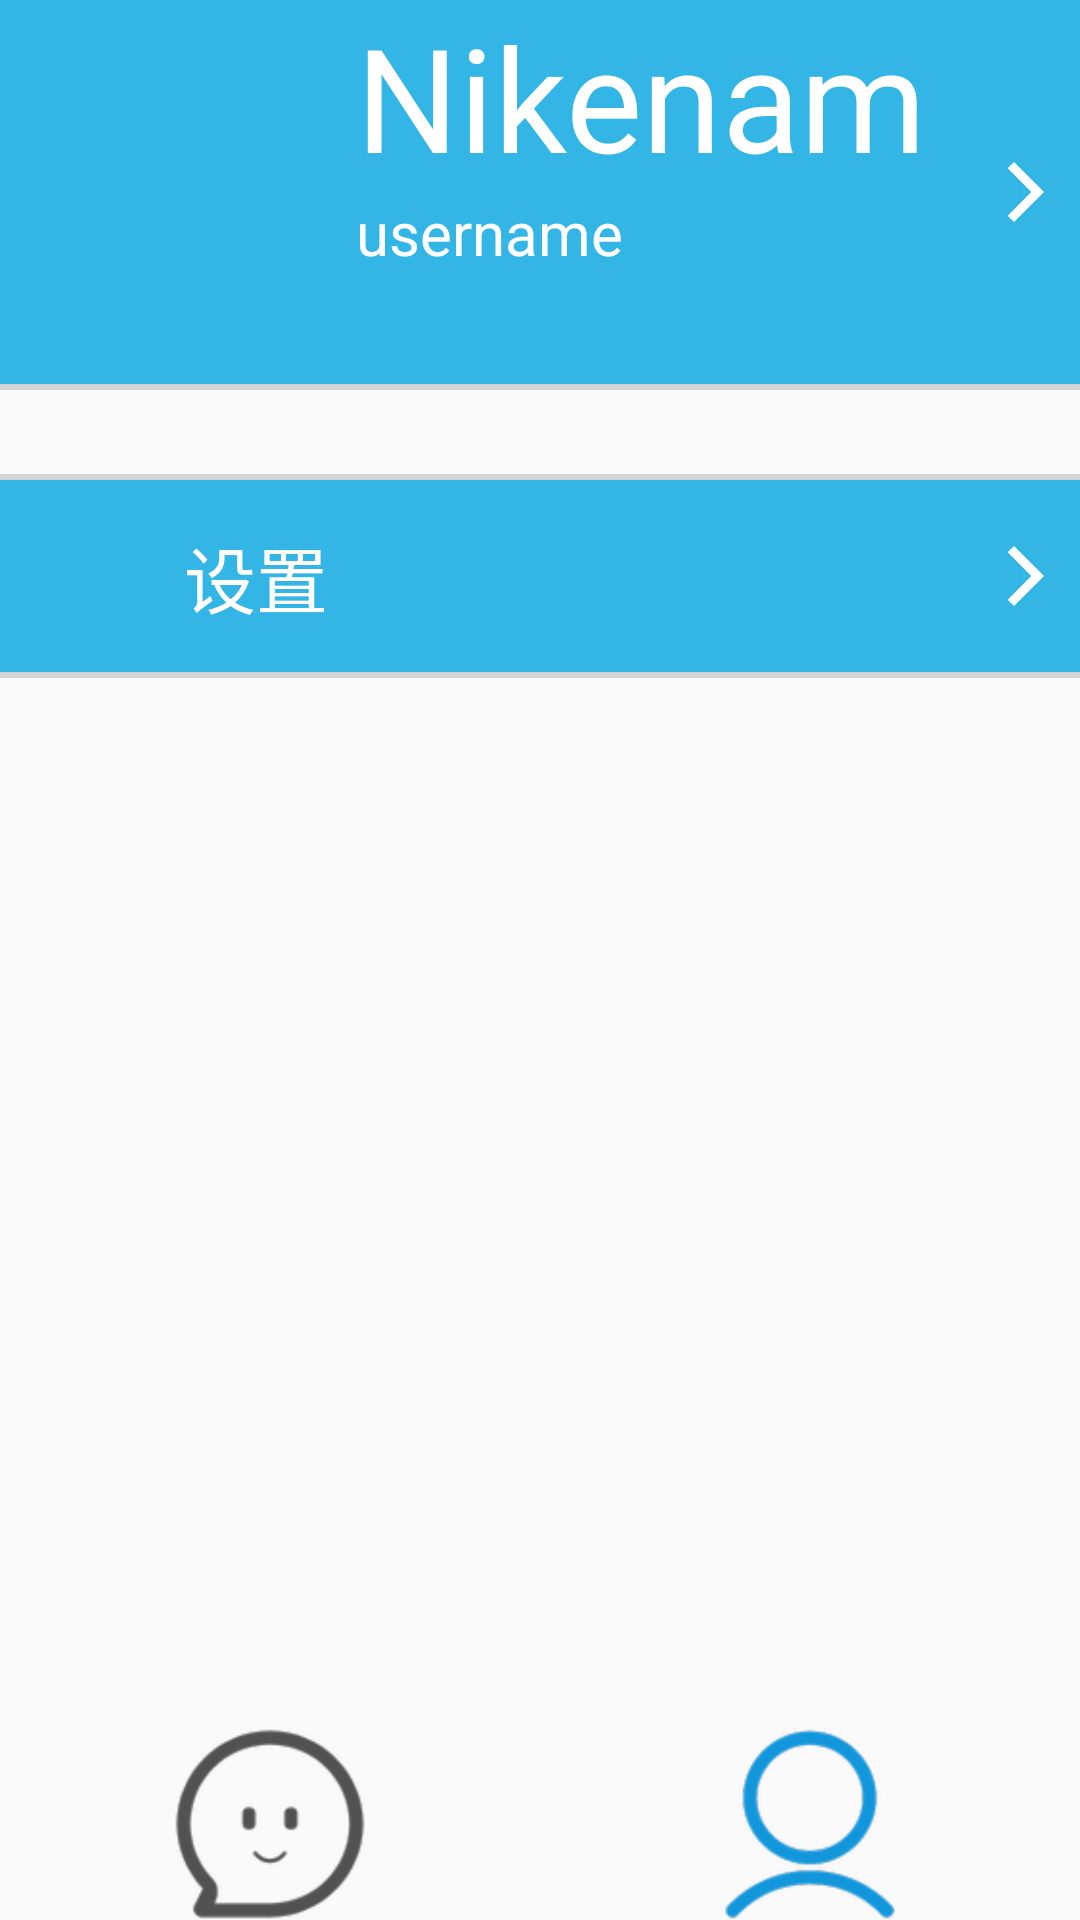

This screen was rendered from an Android layout file. Write that file and the resources it references.
<!-- AndroidManifest.xml: application theme AppTheme -->
<!-- res/layout/activity_list_user.xml -->
<?xml version="1.0" encoding="utf-8"?>
<android.support.constraint.ConstraintLayout xmlns:android="http://schemas.android.com/apk/res/android"
    xmlns:app="http://schemas.android.com/apk/res-auto"
    xmlns:tools="http://schemas.android.com/tools"
    android:layout_width="match_parent"
    android:layout_height="match_parent">

    <ProgressBar
        android:id="@+id/progressBar3"
        style="?android:attr/progressBarStyleHorizontal"
        android:layout_width="0dp"
        android:layout_height="wrap_content"
        app:layout_constraintBottom_toTopOf="@+id/guideline7"
        app:layout_constraintEnd_toEndOf="parent"
        app:layout_constraintStart_toStartOf="parent"
        app:layout_constraintTop_toTopOf="@+id/guideline7" />



    <ProgressBar
        android:id="@+id/progressBar4"
        style="?android:attr/progressBarStyleHorizontal"
        android:layout_width="0dp"
        android:layout_height="wrap_content"
        app:layout_constraintBottom_toTopOf="@+id/guideline13"
        app:layout_constraintEnd_toEndOf="parent"
        app:layout_constraintStart_toStartOf="parent"
        app:layout_constraintTop_toTopOf="@+id/guideline13" />

    <ProgressBar
        android:id="@+id/progressBar5"
        style="?android:attr/progressBarStyleHorizontal"
        android:layout_width="0dp"
        android:layout_height="wrap_content"
        app:layout_constraintBottom_toTopOf="@+id/guideline18"
        app:layout_constraintEnd_toEndOf="parent"
        app:layout_constraintStart_toStartOf="parent"
        app:layout_constraintTop_toTopOf="@+id/guideline18" />

    <ImageButton
        android:id="@+id/UserImgBtn2"
        android:layout_width="0dp"
        android:layout_height="0dp"
        android:background="@android:color/holo_blue_light"
        app:layout_constraintBottom_toTopOf="@+id/guideline7"
        app:layout_constraintEnd_toEndOf="parent"
        app:layout_constraintHorizontal_bias="1.0"
        app:layout_constraintStart_toStartOf="parent"
        app:layout_constraintTop_toTopOf="parent"
        app:layout_constraintVertical_bias="0.0"
        tools:srcCompat="@android:color/holo_blue_light" />

    <android.support.constraint.Guideline
        android:id="@+id/guideline"
        android:layout_width="wrap_content"
        android:layout_height="wrap_content"
        android:orientation="vertical"
        app:layout_constraintGuide_percent="0.33" />

    <android.support.constraint.Guideline
        android:id="@+id/guideline47"
        android:layout_width="wrap_content"
        android:layout_height="wrap_content"
        android:orientation="vertical"
        app:layout_constraintGuide_percent="0.5" />

    <android.support.constraint.Guideline
        android:id="@+id/guideline16"
        android:layout_width="wrap_content"
        android:layout_height="wrap_content"
        android:orientation="vertical"
        app:layout_constraintGuide_percent="0.26" />

    <android.support.constraint.Guideline
        android:id="@+id/guideline17"
        android:layout_width="wrap_content"
        android:layout_height="wrap_content"
        android:orientation="vertical"
        app:layout_constraintGuide_percent="0.08" />

    <android.support.constraint.Guideline
        android:id="@+id/guideline9"
        android:layout_width="wrap_content"
        android:layout_height="wrap_content"
        android:orientation="vertical"
        app:layout_constraintGuide_percent="0.17" />

    <android.support.constraint.Guideline
        android:id="@+id/guideline3"
        android:layout_width="wrap_content"
        android:layout_height="wrap_content"
        android:orientation="vertical"
        app:layout_constraintGuide_percent="0.66" />

    <android.support.constraint.Guideline
        android:id="@+id/guideline12"
        android:layout_width="wrap_content"
        android:layout_height="wrap_content"
        android:orientation="vertical"
        app:layout_constraintGuide_percent="0.9" />

    <android.support.constraint.Guideline
        android:id="@+id/guideline2"
        android:layout_width="wrap_content"
        android:layout_height="wrap_content"
        android:orientation="horizontal"
        app:layout_constraintGuide_percent="0.9" />

    <ImageButton
        android:id="@+id/homeBtn"
        android:layout_width="0dp"
        android:layout_height="0dp"
        android:background="@android:color/transparent"
        android:contentDescription="TODO"
        android:scaleType="centerInside"
        app:layout_constraintBottom_toBottomOf="parent"
        app:layout_constraintEnd_toStartOf="@+id/guideline47"
        app:layout_constraintStart_toStartOf="parent"
        app:layout_constraintTop_toTopOf="@+id/guideline2"
        app:srcCompat="@drawable/t5" />

    <ImageButton
        android:id="@+id/userBtn"
        android:layout_width="0dp"
        android:layout_height="0dp"
        android:background="@android:color/transparent"
        android:scaleType="centerInside"
        app:layout_constraintBottom_toBottomOf="parent"
        app:layout_constraintEnd_toEndOf="parent"
        app:layout_constraintStart_toStartOf="@+id/guideline47"
        app:layout_constraintTop_toTopOf="@+id/guideline2"
        app:layout_constraintVertical_bias="1.0"
        app:srcCompat="@drawable/t6" />

    <android.support.constraint.Guideline
        android:id="@+id/guideline7"
        android:layout_width="wrap_content"
        android:layout_height="wrap_content"
        android:orientation="horizontal"
        app:layout_constraintGuide_percent="0.2" />

    <android.support.constraint.Guideline
        android:id="@+id/guideline13"
        android:layout_width="wrap_content"
        android:layout_height="wrap_content"
        android:orientation="horizontal"
        app:layout_constraintGuide_percent="0.25" />

    <android.support.constraint.Guideline
        android:id="@+id/guideline18"
        android:layout_width="wrap_content"
        android:layout_height="wrap_content"
        android:orientation="horizontal"
        app:layout_constraintGuide_percent="0.35" />

    <android.support.constraint.Guideline
        android:id="@+id/guideline14"
        android:layout_width="wrap_content"
        android:layout_height="wrap_content"
        android:orientation="horizontal"
        app:layout_constraintGuide_percent="0.3" />

    <android.support.constraint.Guideline
        android:id="@+id/guideline15"
        android:layout_width="wrap_content"
        android:layout_height="wrap_content"
        android:orientation="horizontal"
        app:layout_constraintGuide_percent="0.4" />

    <android.support.constraint.Guideline
        android:id="@+id/guideline8"
        android:layout_width="wrap_content"
        android:layout_height="wrap_content"
        android:orientation="horizontal"
        app:layout_constraintGuide_percent="0.1" />

    <android.support.constraint.Guideline
        android:id="@+id/guideline10"
        android:layout_width="wrap_content"
        android:layout_height="wrap_content"
        android:orientation="horizontal"
        app:layout_constraintGuide_percent="0.05" />

    <android.support.constraint.Guideline
        android:id="@+id/guideline11"
        android:layout_width="wrap_content"
        android:layout_height="wrap_content"
        android:orientation="horizontal"
        app:layout_constraintGuide_percent="0.15" />

    <ImageView
        android:id="@+id/UserHeadImg"
        android:layout_width="0dp"
        android:layout_height="0dp"
        android:background="@android:color/transparent"
        app:layout_constraintBottom_toTopOf="@+id/guideline11"
        app:layout_constraintEnd_toStartOf="@+id/guideline16"
        app:layout_constraintStart_toStartOf="@+id/guideline17"
        app:layout_constraintTop_toTopOf="@+id/guideline10"
        tools:srcCompat="@tools:sample/avatars" />


    <TextView
        android:id="@+id/UserText2"
        android:layout_width="0dp"
        android:layout_height="0dp"
        android:background="@android:color/transparent"
        android:text="username"
        android:textColor="@color/white"
        android:textSize="20sp"
        app:layout_constraintBottom_toTopOf="@+id/guideline11"
        app:layout_constraintEnd_toStartOf="@+id/guideline12"
        app:layout_constraintHorizontal_bias="0.0"
        app:layout_constraintStart_toStartOf="@+id/guideline"
        app:layout_constraintTop_toTopOf="@+id/guideline8"
        app:layout_constraintVertical_bias="1.0" />

    <ImageButton
        android:id="@+id/UserImgBtn1"
        android:layout_width="0dp"
        android:layout_height="wrap_content"
        android:background="@android:color/transparent"
        app:layout_constraintBottom_toTopOf="@+id/guideline8"
        app:layout_constraintEnd_toEndOf="@+id/UserImgBtn2"
        app:layout_constraintStart_toStartOf="@+id/guideline12"
        app:layout_constraintTop_toTopOf="@+id/guideline8"
        app:srcCompat="@drawable/ic_baseline_arrow_forward_ios_24"
        tools:ignore="VectorDrawableCompat" />

    <ImageButton
        android:id="@+id/SettingImgBtn2"
        android:layout_width="0dp"
        android:layout_height="0dp"
        android:background="@android:color/holo_blue_light"
        app:layout_constraintBottom_toTopOf="@+id/guideline18"
        app:layout_constraintEnd_toEndOf="@+id/SettingImgBtn1"
        app:layout_constraintStart_toStartOf="parent"
        app:layout_constraintTop_toTopOf="@+id/guideline13"
        tools:srcCompat="@android:color/holo_blue_light" />

    <ImageButton
        android:id="@+id/SettingImgBtn1"
        android:layout_width="0dp"
        android:layout_height="wrap_content"
        android:background="@android:color/transparent"
        android:contentDescription="@string/SettingImgBtn1"
        app:layout_constraintBottom_toTopOf="@+id/guideline14"
        app:layout_constraintEnd_toEndOf="parent"
        app:layout_constraintStart_toStartOf="@+id/guideline12"
        app:layout_constraintTop_toTopOf="@+id/guideline14"
        app:srcCompat="@drawable/ic_baseline_arrow_forward_ios_24"
        tools:ignore="VectorDrawableCompat" />

    <TextView
        android:id="@+id/SettingTextView"
        android:layout_width="0dp"
        android:layout_height="wrap_content"
        android:background="@android:color/transparent"
        android:text="设置"
        android:textColor="@color/white"
        android:textSize="24sp"
        app:layout_constraintBottom_toTopOf="@+id/guideline14"
        app:layout_constraintEnd_toStartOf="@+id/guideline3"
        app:layout_constraintStart_toStartOf="@+id/guideline9"
        app:layout_constraintTop_toTopOf="@+id/guideline14" />

    <TextView
        android:id="@+id/UserText1"
        android:layout_width="0dp"
        android:layout_height="0dp"
        android:background="@android:color/transparent"
        android:text="Nikename"
        android:textColor="@color/white"
        android:textSize="48sp"
        app:layout_constraintBottom_toTopOf="@+id/guideline8"
        app:layout_constraintEnd_toStartOf="@+id/guideline12"
        app:layout_constraintStart_toStartOf="@+id/guideline"
        app:layout_constraintTop_toTopOf="parent" />
</android.support.constraint.ConstraintLayout>
<!-- resources referenced by this layout -->
<resources>
  <color name="white">#FFFFFFFF</color>
  <!-- drawable ic_baseline_arrow_forward_ios_24 (drawable) -->
  <vector xmlns:android="http://schemas.android.com/apk/res/android"
      android:width="24dp"
      android:height="24dp"
      android:viewportWidth="24"
      android:viewportHeight="24"
      >
    <path
        android:fillColor="#FFFFFF"
  
        android:pathData="M5.88,4.12L13.76,12l-7.88,7.88L8,22l10,-10L8,2z"/>
  </vector>
  <!-- drawable t5: png bitmap (drawable, 7269 bytes) -->
  <!-- drawable t6: png bitmap (drawable, 8052 bytes) -->
  <string name="SettingImgBtn1">SettingImgBtn1</string>
  <style name="AppTheme" parent="Theme.AppCompat.Light.NoActionBar">
          
  
          
          <item name="android:windowNoTitle">true</item>
      </style>
</resources>
